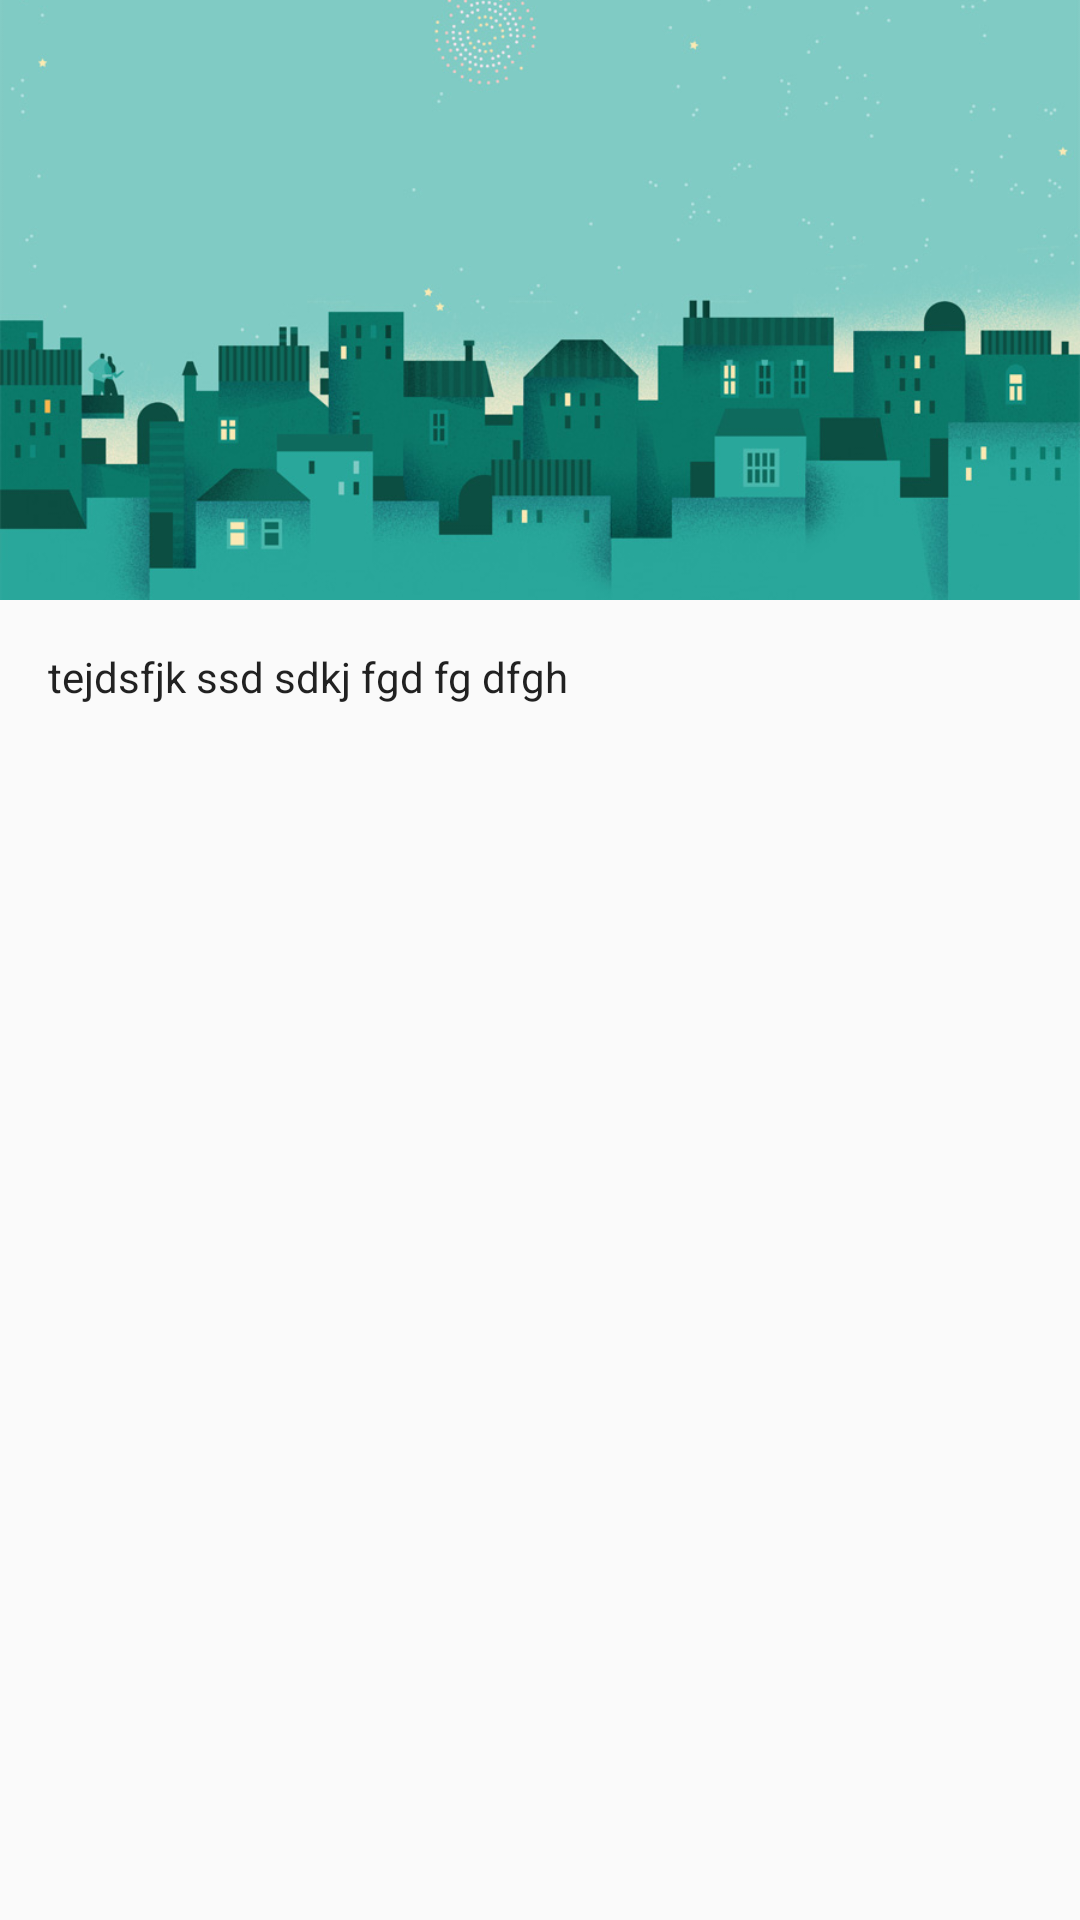

Here is an Android app screen rendered from its layout file. Give the layout XML and the strings, colors and styles it references.
<!-- AndroidManifest.xml: application theme AppTheme -->
<!-- res/layout/activity_concept.xml -->
<?xml version="1.0" encoding="utf-8"?>
<android.support.design.widget.CoordinatorLayout
    xmlns:android="http://schemas.android.com/apk/res/android"
    xmlns:app="http://schemas.android.com/apk/res-auto"
    android:fitsSystemWindows="true"
    android:layout_width="match_parent"
    android:layout_height="match_parent">

    <android.support.design.widget.AppBarLayout
        android:id="@+id/appbar_layout"
        android:layout_width="match_parent"
        android:layout_height="wrap_content"
        android:fitsSystemWindows="true">

        <android.support.design.widget.CollapsingToolbarLayout
            android:id="@+id/collapsing_toolbar"
            android:layout_width="match_parent"
            android:layout_height="wrap_content"
            android:fitsSystemWindows="true"
            app:contentScrim="?colorPrimary"
            app:layout_scrollFlags="scroll|exitUntilCollapsed">

            <ImageView
                android:id="@+id/appbar_image_view"
                android:layout_width="match_parent"
                android:layout_height="200dp"
                android:src="@drawable/city"
                android:scaleType="centerCrop"
                android:fitsSystemWindows="true"
                app:layout_collapseMode="parallax" />

            <android.support.v7.widget.Toolbar
                android:id="@+id/toolbar"
                android:layout_width="match_parent"
                android:layout_height="?actionBarSize"
                app:layout_collapseMode="pin"/>

        </android.support.design.widget.CollapsingToolbarLayout>
    </android.support.design.widget.AppBarLayout>

    <include layout="@layout/content_concept" />

</android.support.design.widget.CoordinatorLayout>
<!-- res/layout/content_concept.xml (included above) -->
<?xml version="1.0" encoding="utf-8"?>
<android.support.v4.widget.NestedScrollView
    xmlns:android="http://schemas.android.com/apk/res/android"
    xmlns:app="http://schemas.android.com/apk/res-auto"
    xmlns:tools="http://schemas.android.com/tools"
    android:id="@+id/scroll"
    android:layout_width="match_parent"
    android:layout_height="match_parent"
    android:clipToPadding="false"
    app:layout_behavior="@string/appbar_scrolling_view_behavior"
    tools:context="planner.fitness.com.fitnessplanner.ConceptActivity"
    tools:showIn="@layout/activity_concept" >

    <LinearLayout
        android:layout_width="match_parent"
        android:layout_height="wrap_content"
        android:orientation="vertical">

        <TextView
            android:id="@+id/text_view"
            android:layout_width="match_parent"
            android:layout_height="wrap_content"
            android:padding="@dimen/dimen_16"
            android:text="tejdsfjk ssd sdkj fgd fg dfgh"
            style="@style/TextAppearance.AppCompat.Body1"
            />

    </LinearLayout>

</android.support.v4.widget.NestedScrollView>
<!-- resources referenced by this layout -->
<resources>
  <dimen name="dimen_16">16dp</dimen>
  <!-- drawable city: png bitmap (drawable, 284423 bytes) -->
  <style name="AppTheme" parent="Theme.AppCompat.Light">
          
          <item name="colorPrimary">@color/colorPrimary</item>
          <item name="colorPrimaryDark">@color/colorPrimaryDark</item>
          <item name="colorAccent">@color/colorAccent</item>
      </style>
  <color name="colorPrimary">#F5F5F5</color>
  <color name="colorPrimaryDark">#E0E0E0</color>
  <color name="colorAccent">#009688</color>
</resources>
